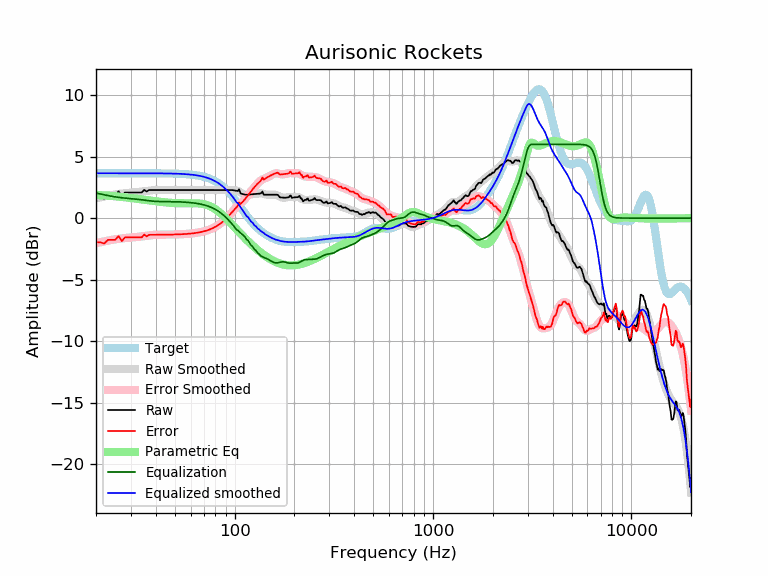

The data file committed next to this chart (first rows):
frequency, raw, error, smoothed, error_smoothed, equalization, parametric_eq, equalized_raw, equalized_smoothed, target
20, 1.68, -1.97, 1.61, -2.04, 2.04, 1.88, 3.72, 3.65, 3.65
21, 1.68, -1.97, 1.69, -1.96, 1.96, 1.87, 3.64, 3.65, 3.65
22, 1.58, -2.07, 1.76, -1.89, 1.89, 1.85, 3.47, 3.65, 3.65
23, 1.88, -1.77, 1.82, -1.83, 1.83, 1.83, 3.71, 3.65, 3.65
24, 1.88, -1.77, 1.88, -1.77, 1.77, 1.80, 3.65, 3.65, 3.65
25, 1.88, -1.77, 1.92, -1.72, 1.72, 1.78, 3.60, 3.65, 3.65
26, 2.18, -1.47, 1.96, -1.68, 1.68, 1.75, 3.87, 3.65, 3.65
27, 1.78, -1.87, 2.00, -1.65, 1.65, 1.72, 3.43, 3.65, 3.65
28, 2.08, -1.57, 2.02, -1.62, 1.62, 1.69, 3.71, 3.65, 3.65
29, 2.08, -1.57, 2.05, -1.60, 1.60, 1.66, 3.68, 3.65, 3.65
30, 2.08, -1.57, 2.07, -1.58, 1.58, 1.63, 3.66, 3.65, 3.65
31, 2.08, -1.57, 2.09, -1.56, 1.56, 1.60, 3.64, 3.65, 3.65
32, 2.08, -1.57, 2.11, -1.54, 1.54, 1.57, 3.62, 3.65, 3.65
33, 2.08, -1.56, 2.13, -1.51, 1.51, 1.55, 3.60, 3.65, 3.65
34, 2.08, -1.56, 2.16, -1.49, 1.49, 1.52, 3.57, 3.65, 3.65
35, 2.30, -1.35, 2.19, -1.46, 1.46, 1.49, 3.76, 3.64, 3.64
36, 2.16, -1.48, 2.21, -1.43, 1.43, 1.46, 3.59, 3.64, 3.64
37, 2.28, -1.36, 2.24, -1.41, 1.41, 1.44, 3.69, 3.64, 3.64
38, 2.28, -1.36, 2.26, -1.38, 1.38, 1.41, 3.67, 3.64, 3.64
39, 2.28, -1.36, 2.27, -1.37, 1.37, 1.39, 3.65, 3.64, 3.64
40, 2.28, -1.36, 2.28, -1.36, 1.36, 1.37, 3.64, 3.64, 3.64
41, 2.28, -1.36, 2.29, -1.35, 1.35, 1.34, 3.63, 3.64, 3.64
42, 2.28, -1.36, 2.29, -1.35, 1.35, 1.33, 3.63, 3.64, 3.64
43, 2.28, -1.35, 2.29, -1.35, 1.35, 1.31, 3.63, 3.64, 3.64
44, 2.28, -1.35, 2.29, -1.35, 1.35, 1.29, 3.63, 3.63, 3.63
45, 2.28, -1.35, 2.28, -1.35, 1.35, 1.27, 3.63, 3.63, 3.63
46, 2.28, -1.35, 2.28, -1.35, 1.35, 1.26, 3.63, 3.63, 3.63
47, 2.28, -1.34, 2.28, -1.34, 1.34, 1.25, 3.63, 3.63, 3.63
48, 2.28, -1.34, 2.28, -1.34, 1.34, 1.24, 3.62, 3.62, 3.62
49, 2.28, -1.34, 2.28, -1.34, 1.34, 1.23, 3.62, 3.62, 3.62
50, 2.28, -1.33, 2.28, -1.33, 1.33, 1.22, 3.62, 3.62, 3.62
51, 2.28, -1.33, 2.28, -1.33, 1.33, 1.22, 3.61, 3.61, 3.61
52, 2.28, -1.32, 2.28, -1.32, 1.32, 1.21, 3.61, 3.61, 3.61
53, 2.28, -1.32, 2.28, -1.32, 1.32, 1.21, 3.60, 3.60, 3.60
54, 2.28, -1.31, 2.28, -1.31, 1.31, 1.21, 3.59, 3.59, 3.59
55, 2.28, -1.30, 2.28, -1.30, 1.30, 1.21, 3.59, 3.59, 3.59
56, 2.28, -1.30, 2.28, -1.30, 1.30, 1.21, 3.58, 3.58, 3.58
57, 2.28, -1.29, 2.28, -1.29, 1.29, 1.21, 3.57, 3.57, 3.57
58, 2.28, -1.28, 2.28, -1.28, 1.28, 1.21, 3.56, 3.56, 3.56
59, 2.28, -1.27, 2.28, -1.27, 1.27, 1.21, 3.55, 3.55, 3.55
60, 2.28, -1.26, 2.28, -1.26, 1.26, 1.21, 3.54, 3.54, 3.54
61, 2.28, -1.25, 2.28, -1.25, 1.25, 1.21, 3.53, 3.53, 3.53
62, 2.28, -1.23, 2.28, -1.23, 1.23, 1.21, 3.51, 3.51, 3.51
63, 2.28, -1.22, 2.28, -1.22, 1.22, 1.21, 3.50, 3.50, 3.50
64, 2.28, -1.20, 2.28, -1.20, 1.20, 1.20, 3.48, 3.48, 3.48
65, 2.28, -1.18, 2.28, -1.18, 1.18, 1.20, 3.47, 3.47, 3.47
66, 2.28, -1.17, 2.28, -1.17, 1.17, 1.19, 3.45, 3.45, 3.45
67, 2.28, -1.15, 2.28, -1.15, 1.15, 1.18, 3.43, 3.43, 3.43
68, 2.28, -1.12, 2.28, -1.12, 1.12, 1.17, 3.41, 3.41, 3.41
69, 2.28, -1.10, 2.28, -1.10, 1.10, 1.15, 3.38, 3.38, 3.38
70, 2.28, -1.07, 2.28, -1.07, 1.07, 1.13, 3.36, 3.36, 3.36
71, 2.28, -1.05, 2.28, -1.05, 1.05, 1.11, 3.33, 3.33, 3.33
72, 2.28, -1.02, 2.28, -1.02, 1.02, 1.08, 3.30, 3.30, 3.30
73, 2.28, -0.99, 2.28, -0.99, 0.99, 1.05, 3.27, 3.27, 3.27
74, 2.28, -0.95, 2.28, -0.95, 0.95, 1.01, 3.24, 3.24, 3.24
75, 2.28, -0.92, 2.28, -0.92, 0.92, 0.97, 3.20, 3.20, 3.20
76, 2.28, -0.88, 2.28, -0.88, 0.88, 0.93, 3.16, 3.16, 3.16
77, 2.28, -0.84, 2.28, -0.84, 0.84, 0.88, 3.12, 3.12, 3.12
78, 2.28, -0.80, 2.28, -0.80, 0.80, 0.83, 3.08, 3.08, 3.08
79, 2.28, -0.75, 2.28, -0.75, 0.75, 0.78, 3.03, 3.03, 3.03
... 553 more rows
